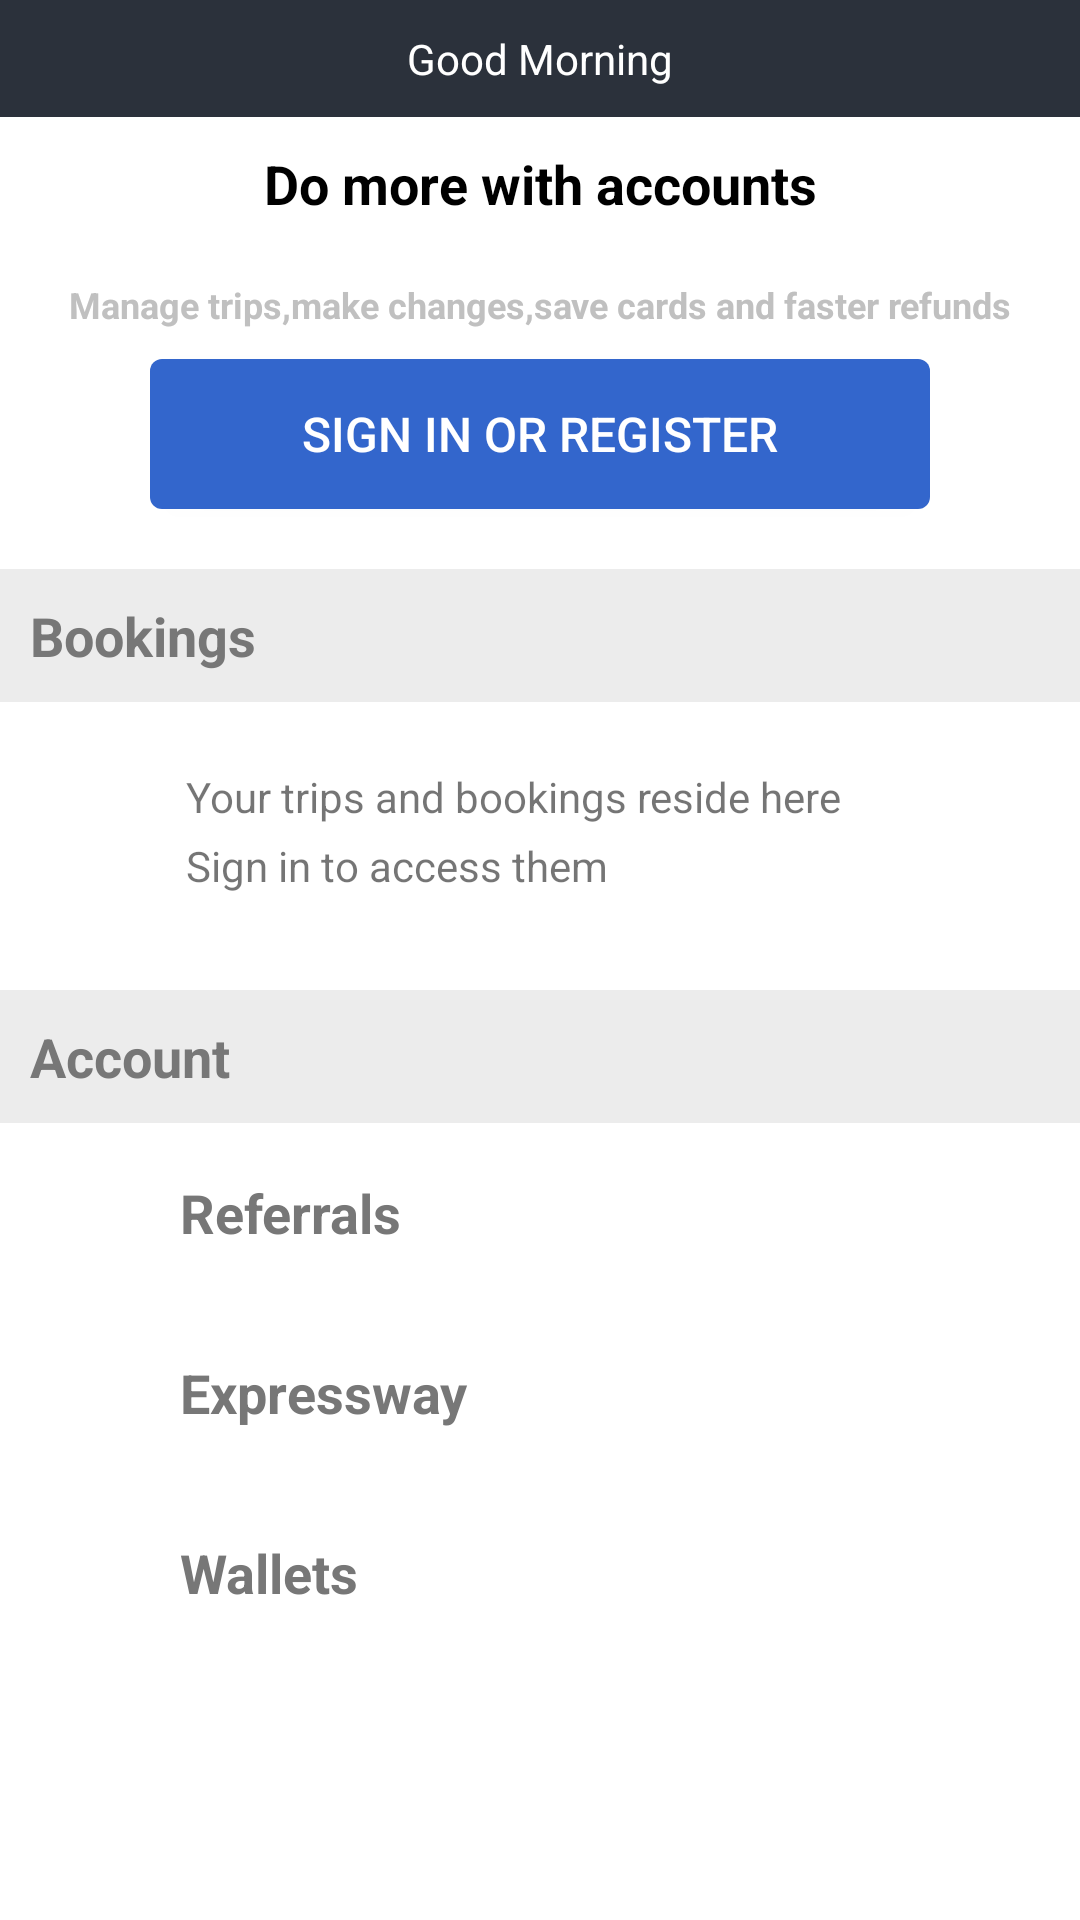

Reconstruct the res/layout file that produces this screen, plus the resources it refers to.
<!-- AndroidManifest.xml: fallback theme Theme.MaterialComponents.DayNight.NoActionBar -->
<!-- res/layout/fragment_you.xml -->
<?xml version="1.0" encoding="utf-8"?>
<ScrollView xmlns:android="http://schemas.android.com/apk/res/android"
    android:layout_width="match_parent"
    android:layout_height="match_parent"
    android:orientation="vertical">

    <LinearLayout
        android:layout_width="match_parent"
        android:layout_height="wrap_content"
        android:orientation="vertical">

        <TextView
            android:layout_width="match_parent"
            android:layout_height="wrap_content"
            android:background="#2B313B"
            android:gravity="center"
            android:padding="10dp"
            android:text="@string/good_morning"
            android:textColor="#fff" />

        <TextView
            android:layout_width="match_parent"
            android:layout_height="wrap_content"
            android:gravity="center"
            android:padding="10dp"
            android:text="@string/do_more_with_accounts"
            android:textColor="#000"
            android:textSize="18sp"
            android:textStyle="bold" />

        <TextView
            android:layout_width="match_parent"
            android:layout_height="wrap_content"
            android:gravity="center"
            android:padding="10dp"
            android:text="@string/manage_trips_make_changes_save_cards_and_faster_refunds"
            android:textColor="#c0c0c0"
            android:textSize="12sp"
            android:textStyle="bold" />

        <Button
            android:id="@+id/angry_btn"
            android:layout_width="match_parent"
            android:layout_height="50dp"
            android:layout_marginLeft="50dp"
            android:layout_marginRight="50dp"
            android:background="@drawable/button_shape"
            android:gravity="center"
            android:text="@string/sign_in_or_register"
            android:textColor="#FFFFFF"
            android:textSize="16sp" />

        <TextView
            android:layout_width="match_parent"
            android:layout_height="wrap_content"
            android:layout_marginTop="20dp"
            android:background="#ECECEC"
            android:gravity="center|left"
            android:padding="10dp"
            android:text="@string/bookings"
            android:textColor="#777777"
            android:textSize="18sp"
            android:textStyle="bold" />

        <RelativeLayout
            android:layout_width="match_parent"
            android:layout_height="wrap_content"
            android:layout_marginTop="10dp"
            android:padding="10dp">

            <ImageView
                android:id="@+id/img"
                android:layout_width="30dp"
                android:layout_height="30dp"
                android:src="@drawable/suitcase_travel" />

            <TextView
                android:id="@+id/your_trips_txt"
                android:layout_width="wrap_content"
                android:layout_height="wrap_content"
                android:layout_marginLeft="20dp"
                android:layout_toRightOf="@+id/img"
                android:padding="2dp"
                android:text="@string/your_trips_and_bookings_reside_here" />

            <TextView
                android:layout_width="wrap_content"
                android:layout_height="wrap_content"
                android:layout_below="@+id/your_trips_txt"
                android:layout_marginLeft="20dp"
                android:layout_toRightOf="@+id/img"
                android:padding="2dp"
                android:text="@string/sign_in_to_access_them" />
            <ImageView
                android:layout_width="15dp"
                android:layout_height="15dp"
                android:layout_alignParentRight="true"
                android:layout_centerInParent="true"
                android:src="@drawable/ic_lock_outline_black" />

        </RelativeLayout>

        <TextView
            android:layout_width="match_parent"
            android:layout_height="wrap_content"
            android:layout_marginTop="20dp"
            android:background="#ECECEC"
            android:gravity="center|left"
            android:padding="10dp"
            android:text="@string/account"
            android:textColor="#777777"
            android:textSize="18sp"
            android:textStyle="bold" />

        <RelativeLayout
            android:layout_width="match_parent"
            android:layout_height="wrap_content"
            android:gravity="center"
            android:padding="15dp">

            <ImageView
                android:id="@+id/refereal_img"
                android:layout_width="30dp"
                android:layout_height="30dp"
                android:src="@drawable/suitcase_travel" />

            <TextView
                android:layout_width="wrap_content"
                android:layout_height="wrap_content"
                android:layout_centerInParent="true"
                android:layout_marginLeft="15dp"
                android:layout_toRightOf="@+id/refereal_img"
                android:text="@string/referrals"
                android:textColor="#777777"
                android:textSize="18sp"
                android:textStyle="bold" />

            <ImageView
                android:layout_width="15dp"
                android:layout_height="15dp"
                android:layout_alignParentRight="true"
                android:layout_centerInParent="true"
                android:src="@drawable/ic_lock_outline_black" />

        </RelativeLayout>

        <RelativeLayout
            android:layout_width="match_parent"
            android:layout_height="wrap_content"
            android:gravity="center"
            android:padding="15dp">

            <ImageView
                android:id="@+id/express_way_img"
                android:layout_width="30dp"
                android:layout_height="30dp"
                android:src="@drawable/suitcase_travel" />

            <TextView
                android:layout_width="wrap_content"
                android:layout_height="wrap_content"
                android:layout_centerInParent="true"
                android:layout_marginLeft="15dp"
                android:layout_toRightOf="@+id/express_way_img"
                android:text="@string/expressway"
                android:textColor="#777777"
                android:textSize="18sp"
                android:textStyle="bold" />

            <ImageView
                android:layout_width="15dp"
                android:layout_height="15dp"
                android:layout_alignParentRight="true"
                android:layout_centerInParent="true"
                android:src="@drawable/ic_lock_outline_black"

                />

        </RelativeLayout>

        <RelativeLayout
            android:layout_width="match_parent"
            android:layout_height="wrap_content"
            android:gravity="center"
            android:padding="15dp">

            <ImageView
                android:id="@+id/wallets_img"
                android:layout_width="30dp"
                android:layout_height="30dp"
                android:src="@drawable/suitcase_travel" />

            <TextView
                android:layout_width="wrap_content"
                android:layout_height="wrap_content"
                android:layout_centerInParent="true"
                android:layout_marginLeft="15dp"
                android:layout_toRightOf="@+id/wallets_img"
                android:text="@string/wallets"
                android:textColor="#777777"
                android:textSize="18sp"
                android:textStyle="bold" />

            <ImageView
                android:layout_width="15dp"
                android:layout_height="15dp"
                android:layout_alignParentRight="true"
                android:layout_centerInParent="true"
                android:src="@drawable/ic_lock_outline_black" />
        </RelativeLayout>

    </LinearLayout>
</ScrollView>
<!-- resources referenced by this layout -->
<resources>
  <!-- drawable button_shape (drawable) -->
  <?xml version="1.0" encoding="utf-8"?>
  <shape xmlns:android="http://schemas.android.com/apk/res/android" android:shape="rectangle" >
      <corners
          android:radius="4dp"
          />
      <solid
          android:color="#3366CC"
          />
      <padding
          android:left="0dp"
          android:top="0dp"
          android:right="0dp"
          android:bottom="0dp"
          />
      <size
          android:width="270dp"
          android:height="60dp"
          />
  </shape>
  <string name="account">Account</string>
  <string name="bookings">Bookings</string>
  <string name="do_more_with_accounts">Do more with accounts</string>
  <string name="expressway">Expressway</string>
  <string name="good_morning">Good Morning</string>
  <string name="manage_trips_make_changes_save_cards_and_faster_refunds">Manage trips,make changes,save cards and faster refunds</string>
  <string name="referrals">Referrals</string>
  <string name="sign_in_or_register">SIGN IN OR REGISTER</string>
  <string name="sign_in_to_access_them">Sign in to access them</string>
  <string name="wallets">Wallets</string>
  <string name="your_trips_and_bookings_reside_here">Your trips and bookings reside here</string>
</resources>
